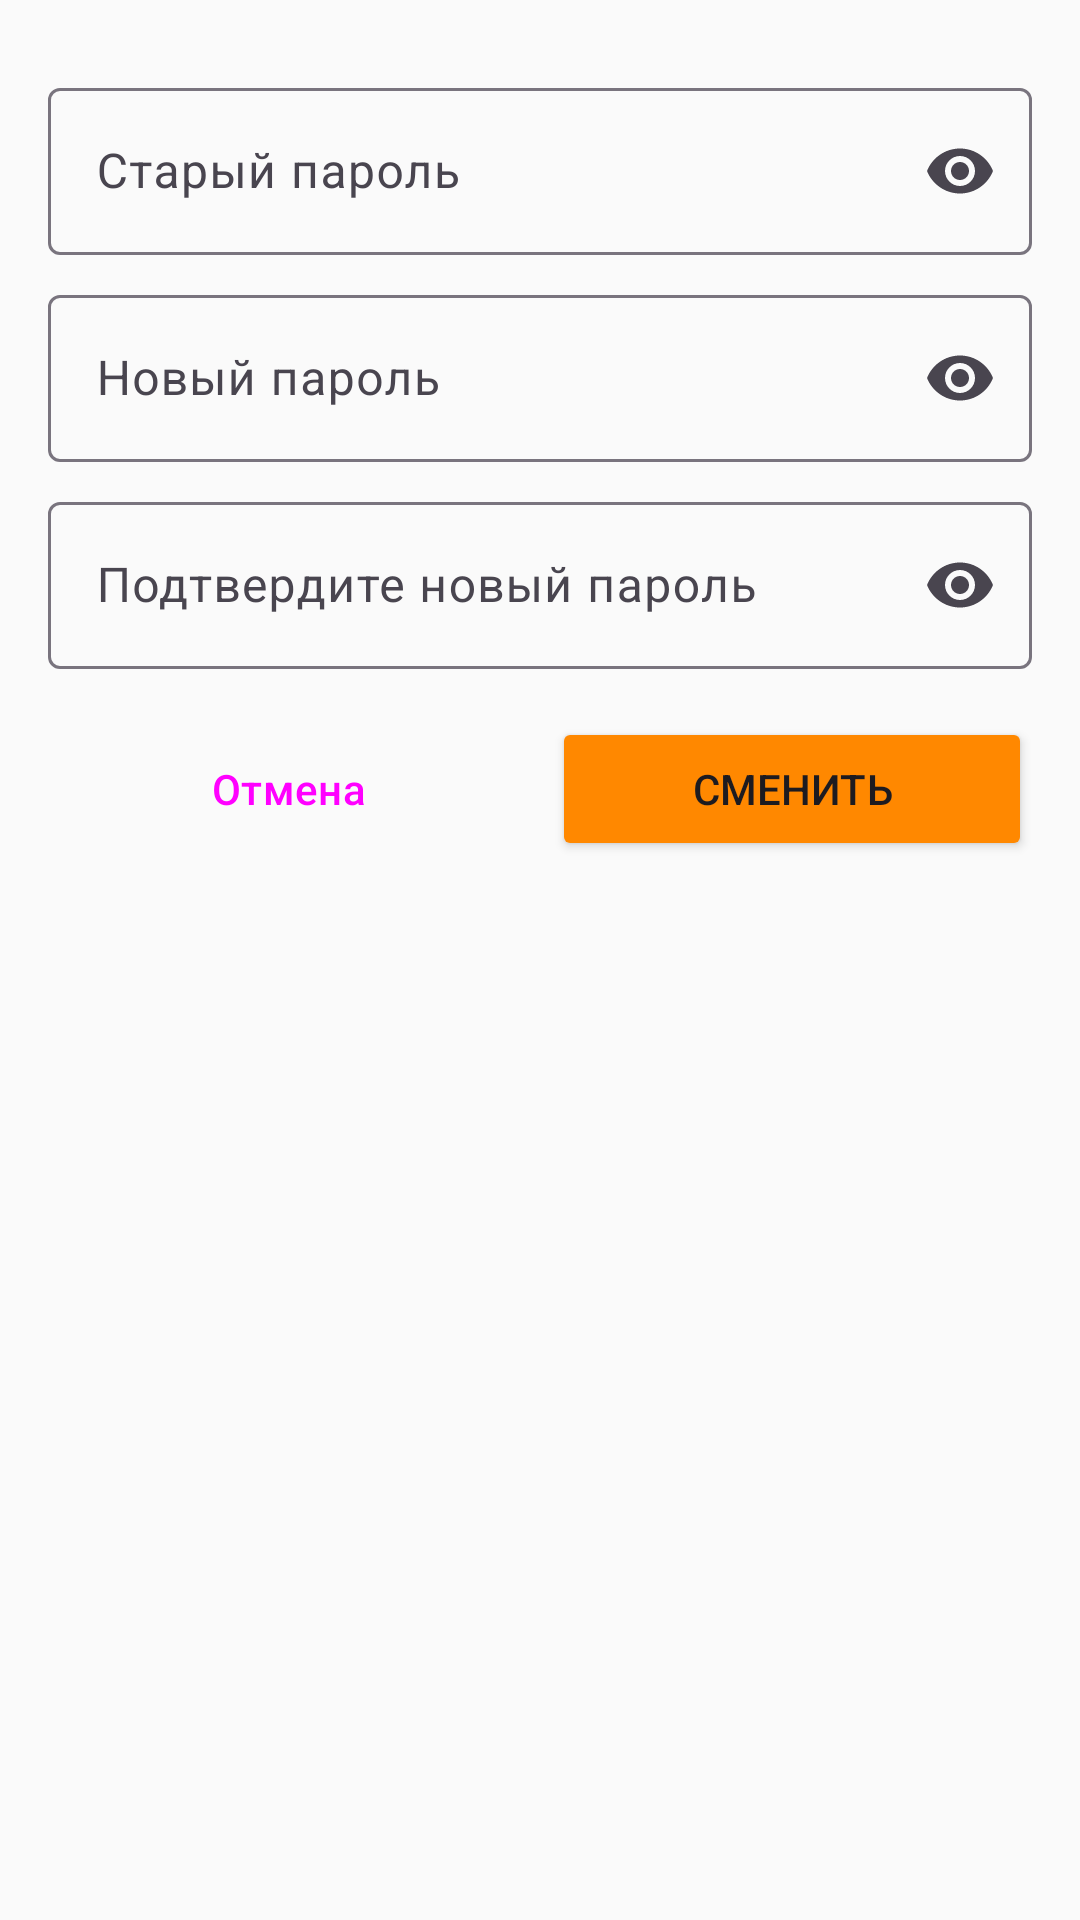

Here is an Android app screen rendered from its layout file. Give the layout XML and the strings, colors and styles it references.
<!-- AndroidManifest.xml: application theme Theme.FrolovNails -->
<!-- res/layout/dialog_change_password.xml -->
<?xml version="1.0" encoding="utf-8"?>
<LinearLayout xmlns:android="http://schemas.android.com/apk/res/android"
    xmlns:app="http://schemas.android.com/apk/res-auto"
    android:layout_width="match_parent"
    android:layout_height="wrap_content"
    android:orientation="vertical"
    android:padding="16dp">

    <ProgressBar
        android:id="@+id/progressBar"
        android:layout_width="wrap_content"
        android:layout_height="wrap_content"
        android:layout_gravity="center"
        android:visibility="gone" />

    <com.google.android.material.textfield.TextInputLayout
        android:layout_width="match_parent"
        android:layout_height="wrap_content"
        android:layout_marginTop="8dp"
        app:endIconMode="password_toggle">

        <com.google.android.material.textfield.TextInputEditText
            android:id="@+id/etOldPassword"
            android:layout_width="match_parent"
            android:layout_height="wrap_content"
            android:hint="Старый пароль"
            android:inputType="textPassword" />

    </com.google.android.material.textfield.TextInputLayout>

    <com.google.android.material.textfield.TextInputLayout
        android:layout_width="match_parent"
        android:layout_height="wrap_content"
        android:layout_marginTop="8dp"
        app:endIconMode="password_toggle">

        <com.google.android.material.textfield.TextInputEditText
            android:id="@+id/etNewPassword"
            android:layout_width="match_parent"
            android:layout_height="wrap_content"
            android:hint="Новый пароль"
            android:inputType="textPassword" />

    </com.google.android.material.textfield.TextInputLayout>

    <com.google.android.material.textfield.TextInputLayout
        android:layout_width="match_parent"
        android:layout_height="wrap_content"
        android:layout_marginTop="8dp"
        app:endIconMode="password_toggle">

        <com.google.android.material.textfield.TextInputEditText
            android:id="@+id/etConfirmPassword"
            android:layout_width="match_parent"
            android:layout_height="wrap_content"
            android:hint="Подтвердите новый пароль"
            android:inputType="textPassword" />

    </com.google.android.material.textfield.TextInputLayout>

    <LinearLayout
        android:layout_width="match_parent"
        android:layout_height="wrap_content"
        android:layout_marginTop="16dp"
        android:orientation="horizontal">

        <Button
            android:id="@+id/btnCancel"
            android:layout_width="0dp"
            android:layout_height="wrap_content"
            android:layout_weight="1"
            android:text="Отмена"
            style="@style/Widget.Material3.Button.TextButton" />

        <Button
            android:id="@+id/btnSave"
            android:layout_width="0dp"
            android:layout_height="wrap_content"
            android:layout_weight="1"
            android:layout_marginStart="8dp"
            android:text="Сменить"
            android:backgroundTint="@android:color/holo_orange_dark" />

    </LinearLayout>

</LinearLayout>
<!-- resources referenced by this layout -->
<resources>
  <style name="Theme.FrolovNails" parent="Theme.Material3.DayNight.NoActionBar">
          <item name="colorPrimary">@color/primary</item>
          <item name="colorPrimaryVariant">@color/primary_dark</item>
          <item name="colorOnPrimary">@color/text_on_primary</item>
          <item name="colorSecondary">@color/secondary</item>
          <item name="colorSecondaryVariant">@color/secondary_dark</item>
          <item name="colorOnSecondary">@color/text_primary</item>
          <item name="colorError">@color/error</item>
          <item name="colorOnError">@color/text_on_primary</item>
          <item name="android:statusBarColor">@color/primary_dark</item>
          <item name="android:windowBackground">@color/background</item>
      </style>
  <color name="primary">#C2185B</color>
  <color name="primary_dark">#880E4F</color>
  <color name="text_on_primary">#FFFFFF</color>
  <color name="secondary">#9E9E9E</color>
  <color name="secondary_dark">#757575</color>
  <color name="text_primary">#212121</color>
  <color name="error">#EF5350</color>
  <color name="background">#FAFAFA</color>
</resources>
